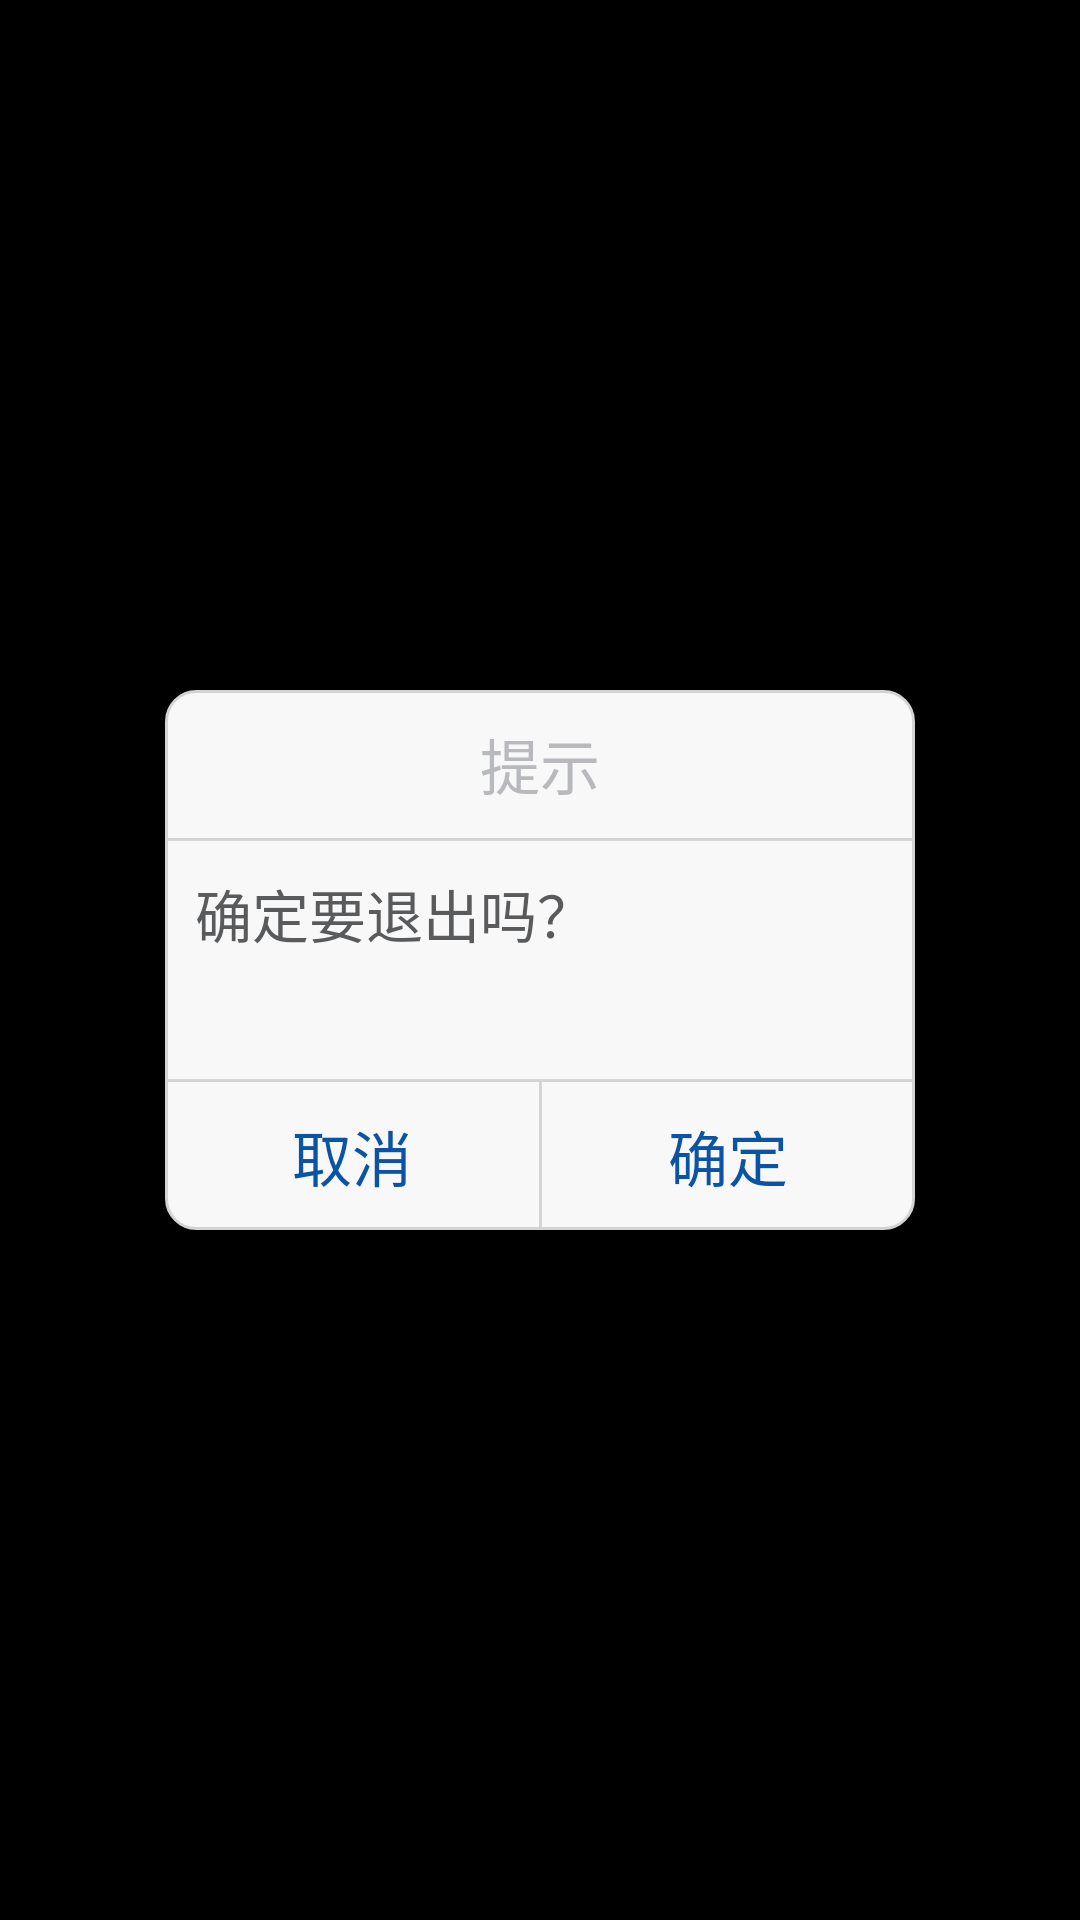

Here is an Android app screen rendered from its layout file. Give the layout XML and the strings, colors and styles it references.
<!-- AndroidManifest.xml: application theme AppTheme -->
<!-- res/layout/dialog_confirm.xml -->
<?xml version="1.0" encoding="utf-8"?>

<LinearLayout xmlns:android="http://schemas.android.com/apk/res/android"
    android:layout_width="match_parent"
    android:layout_height="match_parent"
    android:background="@drawable/transparent"
    android:gravity="center"
    android:orientation="vertical" >

    <LinearLayout
        android:layout_width="250dp"
        android:layout_height="180dp"
        android:background="@drawable/dialog_layout_bg"
        android:orientation="vertical" >

        <TextView
            android:layout_width="match_parent"
            android:layout_height="wrap_content"
            android:layout_weight="0"
            android:gravity="center"
            android:padding="10dp"
            android:text="提示"
            android:textColor="#B8B9BD"
            android:textSize="20sp" />

        <TextView
            android:layout_width="match_parent"
            android:layout_height="1dp"
            android:layout_weight="0"
            android:background="#D4D4D4" />

        <TextView
            android:id="@+id/confirm_dialog_content_tv"
            android:layout_width="match_parent"
            android:layout_height="match_parent"
            android:layout_weight="1"
            android:gravity="left"
            android:padding="10dp"
            android:text="确定要退出吗？"
            android:textColor="#595A5C"
            android:textSize="19sp" />

        <TextView
            android:layout_width="match_parent"
            android:layout_height="1dp"
            android:layout_weight="0"
            android:background="#D4D4D4" />

        <LinearLayout
            android:layout_width="match_parent"
            android:layout_height="wrap_content"
            android:layout_weight="0"
            android:gravity="center"
            android:orientation="horizontal" >

            <TextView
                android:id="@+id/confirm_dialog_left_btn"
                android:layout_width="match_parent"
                android:layout_height="wrap_content"
                android:layout_weight="1"
                android:gravity="center"
                android:padding="10dp"
                android:text="取消"
                android:textSize="20sp"
                android:textColor="@drawable/dialog_btn_color" />

            <TextView
                android:layout_width="1dp"
                android:layout_height="match_parent"
                android:layout_weight="0"
                android:background="#D4D4D4" />

            <TextView
                android:id="@+id/confirm_dialog_right_btn"
                android:layout_width="match_parent"
                android:layout_height="wrap_content"
                android:layout_weight="1"
                android:gravity="center"
                android:padding="10dp"
                android:textSize="20sp"
                android:text="确定"
                android:textColor="@drawable/dialog_btn_color" />
        </LinearLayout>
    </LinearLayout>

</LinearLayout>
<!-- resources referenced by this layout -->
<resources>
  <!-- drawable dialog_btn_color (drawable-hdpi) -->
  <?xml version="1.0" encoding="UTF-8"?>
  
  <selector xmlns:android="http://schemas.android.com/apk/res/android">
  
      <item android:color="#107EF1" android:state_pressed="true"/>
      <item android:color="#107EF1" android:state_selected="true"/>
  
      <item android:color="#0B53A5"></item>
  </selector>
  <!-- drawable dialog_layout_bg (drawable-hdpi) -->
  <?xml version="1.0" encoding="utf-8"?>
  
  <layer-list xmlns:android="http://schemas.android.com/apk/res/android" >
  
      <item>
          <shape android:shape="rectangle" >
              <solid android:color="#F8F8F8" />
  
              <stroke
                  android:width="1dp"
                  android:color="#D4D4D4" />
  
              <corners android:radius="10dp" />
          </shape>
      </item>
  
  </layer-list>
  <style name="AppTheme" parent="AppBaseTheme">
          <item name="android:windowNoTitle">true</item>
          <item name="android:windowIsTranslucent">true</item>
      </style>
  <style name="AppBaseTheme" parent="android:Theme.Black" />
</resources>
